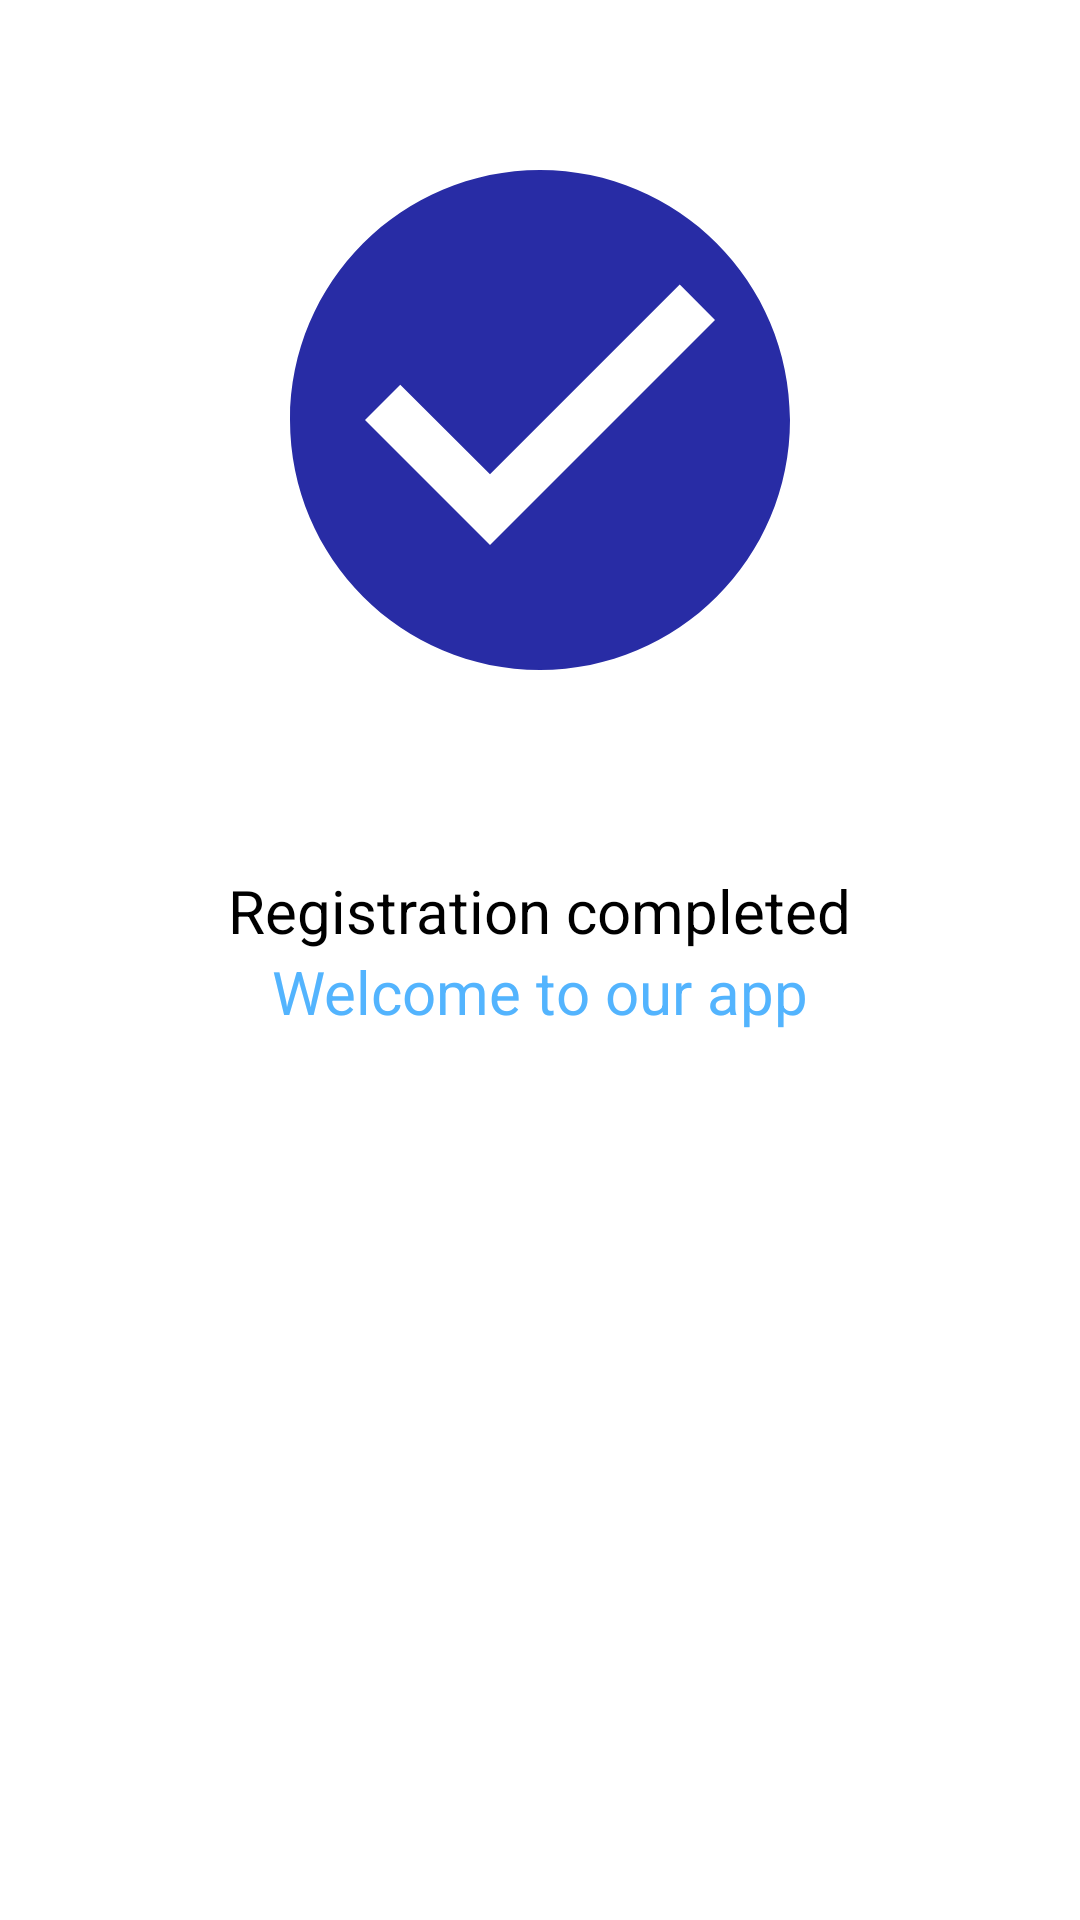

The Android layout XML behind this screen, and the referenced resources:
<!-- AndroidManifest.xml: application theme Theme.Bumble_babysitter1 -->
<!-- res/layout/activity_done.xml -->
<?xml version="1.0" encoding="utf-8"?>
<RelativeLayout xmlns:android="http://schemas.android.com/apk/res/android"
    xmlns:app="http://schemas.android.com/apk/res-auto"
    xmlns:tools="http://schemas.android.com/tools"
    android:layout_width="match_parent"
    android:layout_height="match_parent"
    tools:context=".Done"
    android:orientation="vertical"
    android:background="@color/white"
    >

    <ImageView
        android:id="@+id/imageview"
        android:layout_width="200dp"
        android:layout_height="200dp"
        android:layout_centerHorizontal="true"
        android:layout_marginTop="40dp"
        android:contentDescription="@string/app_name"
        android:src="@drawable/ic_vi"
    />


    <LinearLayout
        android:layout_width="match_parent"
        android:layout_height="wrap_content"
        android:orientation="vertical"
        android:background="@color/white"
        android:id="@+id/linear1"
        android:layout_below="@id/imageview"
        android:layout_marginTop="50dp"
        android:weightSum="3">
    >

        <TextView
            android:layout_width="wrap_content"
            android:layout_height="wrap_content"
            android:layout_gravity="center"
            android:textSize="20sp"
            android:text="Registration completed"
            android:textColor="@color/black"
            />

        <TextView
            android:layout_width="wrap_content"
            android:layout_height="wrap_content"
            android:layout_gravity="center"
            android:textSize="20sp"
            android:text="Welcome to our app"
            android:textColor="@color/colorPrimary"
            />


        //Continue btn
        <androidx.appcompat.widget.AppCompatButton
            android:id="@+id/btnContinue"
            android:layout_width="250dp"
            android:layout_height="50dp"
            android:layout_gravity="center"
            android:layout_marginTop="300dp"
            android:background="@drawable/button_stayle"
            android:text="Continue"
            android:textAllCaps="false"
            android:textColor="@color/white"
            android:textSize="30dp"
            android:layout_marginBottom="40dp"

            />

    </LinearLayout>

</RelativeLayout>
<!-- resources referenced by this layout -->
<resources>
  <color name="black">#FF000000</color>
  <color name="colorPrimary">#53B4FE</color>
  <color name="white">#FFFFFFFF</color>
  <!-- drawable button_stayle (drawable-v24) -->
  <?xml version="1.0" encoding="utf-8"?>
  <shape xmlns:android="http://schemas.android.com/apk/res/android">
  <gradient
      android:startColor="#0099ff"
      android:endColor="#00008B"
      android:type="linear"
      />
  
      <corners
          android:topLeftRadius="60dp"
          android:bottomRightRadius="60dp"/>
  
  </shape>
  <!-- drawable ic_vi (drawable) -->
  <vector android:autoMirrored="true" android:height="24dp"
      android:tint="#282CA5" android:viewportHeight="24"
      android:viewportWidth="24" android:width="24dp" xmlns:android="http://schemas.android.com/apk/res/android">
      <path android:fillColor="@android:color/white" android:pathData="M12,2C6.48,2 2,6.48 2,12s4.48,10 10,10 10,-4.48 10,-10S17.52,2 12,2zM10,17l-5,-5 1.41,-1.41L10,14.17l7.59,-7.59L19,8l-9,9z"/>
  </vector>
  <string name="app_name">Bumble_babysitter1</string>
  <style name="Theme.Bumble_babysitter1" parent="Theme.MaterialComponents.DayNight.NoActionBar">
          
          <item name="colorPrimary">@color/purple_500</item>
          <item name="colorPrimaryVariant">@color/purple_700</item>
          <item name="colorOnPrimary">@color/white</item>
          
          <item name="colorSecondary">@color/teal_200</item>
          <item name="colorSecondaryVariant">@color/teal_700</item>
          <item name="colorOnSecondary">@color/black</item>
          
          <item name="android:statusBarColor" tools:targetApi="l">?attr/colorPrimaryVariant</item>
          
  
      </style>
  <color name="purple_500">#FF6200EE</color>
  <color name="purple_700">#FF3700B3</color>
  <color name="teal_200">#FF03DAC5</color>
  <color name="teal_700">#FF018786</color>
</resources>
